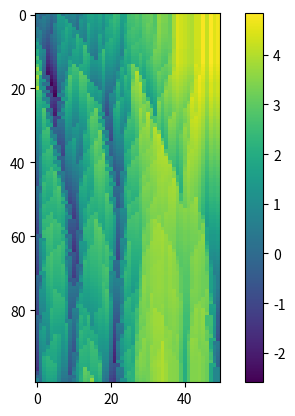

Source code (Python): (Note: this script raises an exception after producing the figure.)
import numpy as np
import matplotlib.pyplot as plt

#set sand
sand = np.ones(50)
for i in range(50):
    sand[i] = np.random.randn() * 0.3 + i * 0.1
amount = sand.sum()
# set flow
flow_speed = np.zeros(50)
flow_speed[0] = 1.0

epoch_num = 100
hop_value = 0.8

pic = []
flowing_sand = 0
for i in range(epoch_num):
    stop_idx = 0
    # forward
    for j in range(50):
        flow_force = sand[j+1] - sand[j] if j < 49 else 0
        flow_speed[j] = flow_speed[j-1] - flow_force * 0.3 if j > 0 else 1.0
        if flow_speed[j] < 0.01:
            sand[j] += flowing_sand * 0.8
            flowing_sand *= 0.2
            stop_idx = j
            break
        if flow_speed[j] < flowing_sand:
            sand[j] += flowing_sand * 0.7
            flowing_sand *= 0.3
        else:
            sand[j] -= flow_speed[j] * 0.05
            flowing_sand += flow_speed[j] * 0.05
        if j==49:
            stop_idx = 49
    # backward  
    for j in range(stop_idx+1):
        k = stop_idx - j
        flow_force = sand[k] - sand[k-1] if k-1 > 0 else 0
        flow_speed[k] = flow_speed[k+1] + flow_force * 0.3 if k < stop_idx else 1.0
        flow_speed[k] = np.maximum(flow_speed[k], 0.02)
        if flow_speed[k] < flowing_sand:
            sand[k] += flowing_sand * 0.7
            flowing_sand *= 0.3
        else:
            sand[k] -= flow_speed[k] * 0.05
            flowing_sand += flow_speed[k] * 0.05
    # collapse
    diff = np.diff(sand)
    for j in range(49):
        if np.abs(diff[j]) > 2.0:
            mean = (sand[j] + sand[j+1]) / 2.0
            sand[j] = mean
            sand[j+1] = mean

    pic.append(sand.copy())
    sum = sand.sum()
    if sum > amount * 1.1:
        print(f"too much sand at epoch {i}, sum: {sum}, original sum: {amount}")
    flowing_sand = flowing_sand * 0.7 + 0.05

im = plt.imshow(pic)
plt.colorbar(im)
plt.savefig('picture/beach1dV.png')